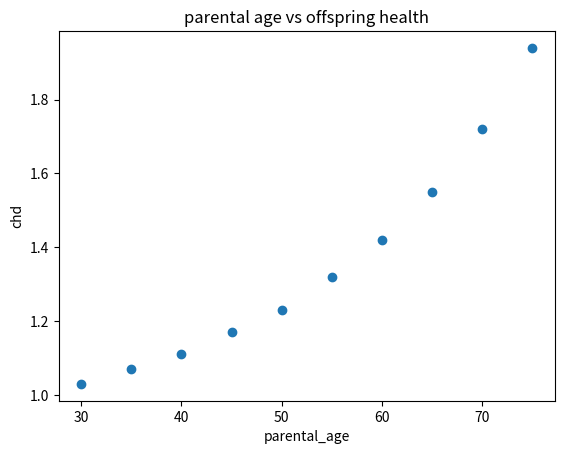

Write Python code to recreate this figure.
import matplotlib.pyplot as plt
import numpy as np
#create the data I need
x=[30,35,40,45,50,55,60,65,70,75]
#x is parental age
y=[1.03,1.07,1.11,1.17,1.23,1.32,1.42,1.55,1.72,1.94]
#y is  the relative risk for congenital heart disease in the offspring 
#create a figure
fig=plt.figure(1)
plt.scatter(x,y,marker='o')
#name the figure,x axis and y axis
plt.title('parental age vs offspring health')
plt.xlabel('parental_age')
plt.ylabel('chd')
#show the figure
plt.show()
